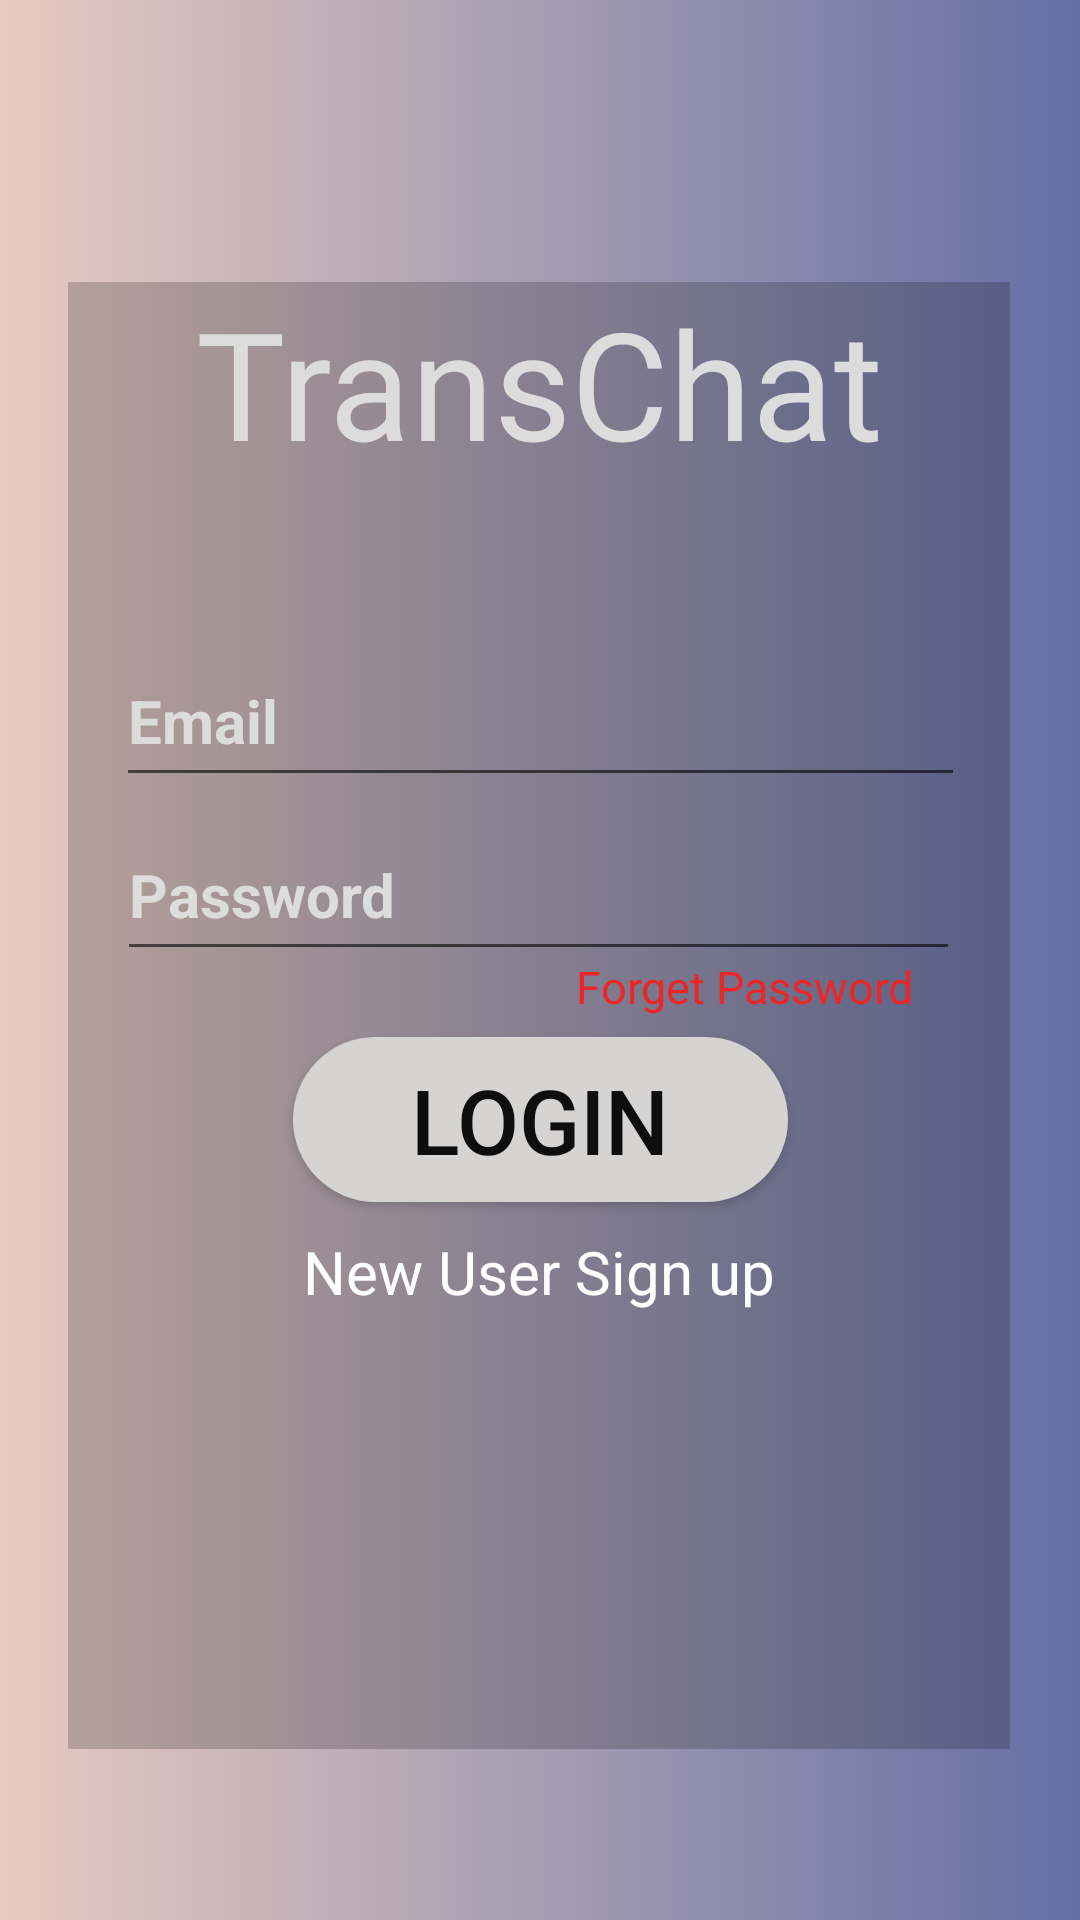

Reconstruct the res/layout file that produces this screen, plus the resources it refers to.
<!-- AndroidManifest.xml: application theme AppTheme -->
<!-- res/layout/activity_login.xml -->
<?xml version="1.0" encoding="utf-8"?>
<androidx.constraintlayout.widget.ConstraintLayout xmlns:android="http://schemas.android.com/apk/res/android"
    xmlns:app="http://schemas.android.com/apk/res-auto"
    xmlns:tools="http://schemas.android.com/tools"
    android:layout_width="match_parent"
    android:layout_height="match_parent"
    android:background="@drawable/grad00"
    tools:context="com.anveshreddy.transchat10.LoginActivity">
    <TextView
        android:id="@+id/textView"
        android:layout_width="314dp"
        android:layout_height="489dp"
        android:layout_gravity="center_horizontal"
        android:background="#31040101"
        android:fontFamily="@font/aclonica"
        android:text="TransChat"
        android:textAlignment="center"
        android:textColor="#DDDCDC"
        android:textSize="50sp"
        app:layout_constraintBottom_toBottomOf="parent"
        app:layout_constraintEnd_toEndOf="parent"
        app:layout_constraintHorizontal_bias="0.494"
        app:layout_constraintStart_toStartOf="parent"
        app:layout_constraintTop_toTopOf="parent"
        app:layout_constraintVertical_bias="0.623" />

    <EditText
        android:id="@+id/EmailAddress"
        android:layout_width="283dp"
        android:layout_height="54dp"
        android:ems="10"
        android:hint="Email"
        android:textSize="20sp"
        android:textStyle="bold"
        android:textColor="#DDDCDC"
        android:textColorHint="#DDDCDC"
        android:inputType="textEmailAddress"
        app:layout_constraintBottom_toBottomOf="parent"
        app:layout_constraintEnd_toEndOf="parent"
        app:layout_constraintStart_toStartOf="parent"
        app:layout_constraintTop_toTopOf="parent"
        app:layout_constraintVertical_bias="0.361" />

    <EditText
        android:id="@+id/Password3"
        android:layout_width="281dp"
        android:layout_height="54dp"
        android:ems="10"
        android:inputType="textPassword"
        android:hint="Password"
        android:textSize="20sp"
        android:textStyle="bold"
        android:textColor="#DDDCDC"
        android:textColorHint="#DDDCDC"
        app:layout_constraintBottom_toBottomOf="parent"
        app:layout_constraintEnd_toEndOf="parent"
        app:layout_constraintHorizontal_bias="0.492"
        app:layout_constraintStart_toStartOf="parent"
        app:layout_constraintTop_toTopOf="parent"
        app:layout_constraintVertical_bias="0.46" />

    <Button
        android:id="@+id/button2"
        android:layout_width="165dp"
        android:layout_height="55dp"

        android:background="@drawable/shape"
        android:elevation="@dimen/cardview_compat_inset_shadow"
        android:text="Login"
        android:textColor="#0E0E0E"
        android:textSize="30dp"
        app:layout_constraintBottom_toBottomOf="parent"
        app:layout_constraintEnd_toEndOf="parent"
        app:layout_constraintStart_toStartOf="parent"
        app:layout_constraintTop_toTopOf="parent"
        app:layout_constraintVertical_bias="0.591" />

    <TextView
        android:id="@+id/textView3"
        android:layout_width="290dp"
        android:layout_height="32dp"
        android:gravity="center_horizontal"
        android:onClick="sigh"
        android:text="New User Sign up"
        android:textAlignment="center"
        android:textColor="#FFFFFF"
        android:textSize="20sp"
        app:layout_constraintBottom_toBottomOf="parent"
        app:layout_constraintEnd_toEndOf="parent"
        app:layout_constraintHorizontal_bias="0.495"
        app:layout_constraintStart_toStartOf="parent"
        app:layout_constraintTop_toTopOf="parent"
        app:layout_constraintVertical_bias="0.675" />

    <TextView
        android:id="@+id/textViee"
        android:layout_width="245dp"
        android:layout_height="23dp"
        android:text=""
        android:textColor="#fff"
        android:textSize="17sp"
        app:layout_constraintBottom_toBottomOf="parent"
        app:layout_constraintEnd_toEndOf="parent"
        app:layout_constraintStart_toStartOf="parent"
        app:layout_constraintTop_toTopOf="parent"
        app:layout_constraintVertical_bias="0.854" />

    <TextView
        android:id="@+id/textView9"
        android:layout_width="wrap_content"
        android:layout_height="wrap_content"
        android:text="Forget Password"
        android:textSize="15dp"
        android:textColor="#EC2626"
        app:layout_constraintBottom_toBottomOf="parent"
        app:layout_constraintEnd_toEndOf="parent"
        app:layout_constraintHorizontal_bias="0.753"
        app:layout_constraintStart_toStartOf="@+id/textView"
        app:layout_constraintTop_toTopOf="parent"
        app:layout_constraintVertical_bias="0.514" />

</androidx.constraintlayout.widget.ConstraintLayout>
<!-- resources referenced by this layout -->
<resources>
  <!-- drawable grad00 (drawable) -->
  <?xml version="1.0" encoding="utf-8"?>
  <shape android:shape="rectangle"
      xmlns:android="http://schemas.android.com/apk/res/android" >
      <gradient android:startColor="#E8CBC0"
          android:endColor="#636FA4"/>
  </shape>
  <!-- drawable shape (drawable) -->
  <?xml version="1.0" encoding="utf-8"?>
  <shape android:shape="rectangle"
      xmlns:android="http://schemas.android.com/apk/res/android">
      <solid
          android:color="#D6D3D3"
          />
      <corners
          android:radius="45dp"
          />
  
  
  </shape>
  <style name="AppTheme" parent="Theme.AppCompat.Light.NoActionBar">
          
          <item name="colorPrimary">#AC9650</item>
          <item name="colorPrimaryDark">#777236</item>
          <item name="colorAccent">#ADB88B</item>
      </style>
</resources>
